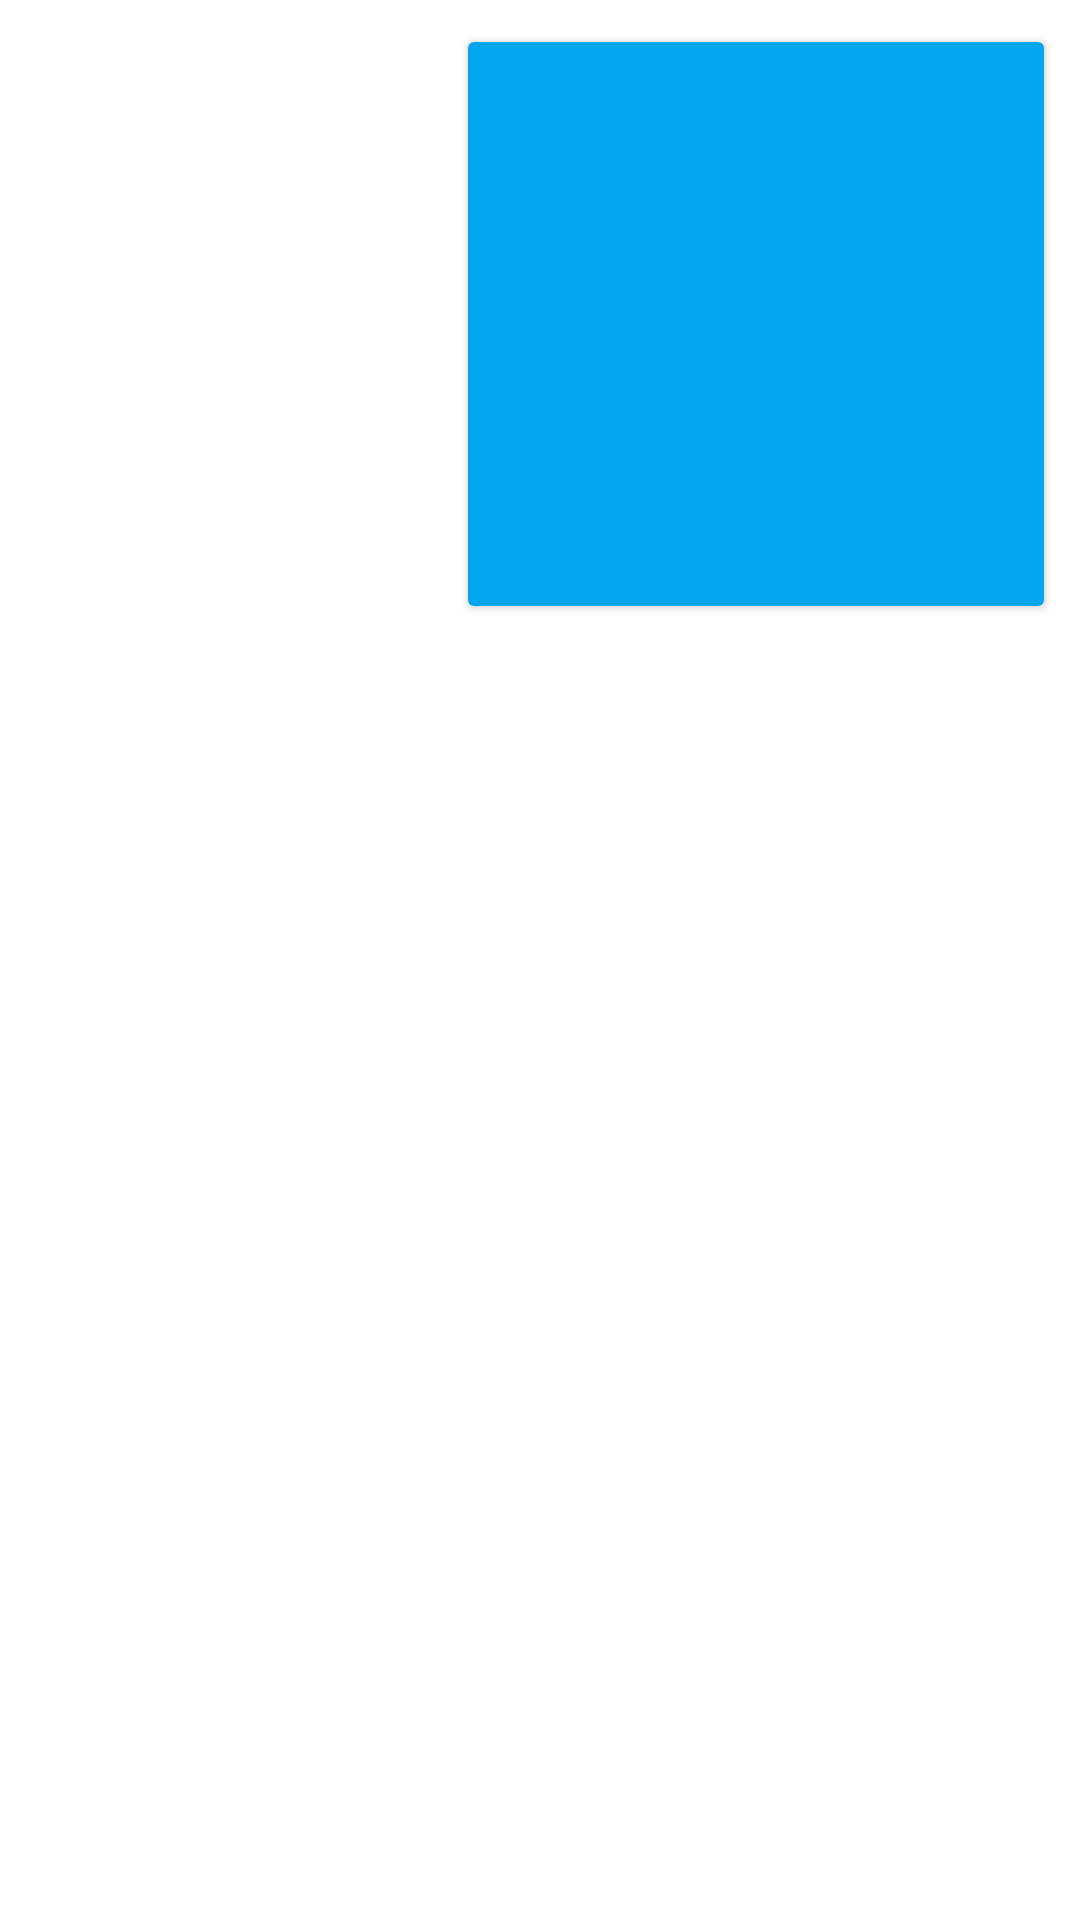

Write the Android layout XML for this screen, with the resource values it uses.
<!-- AndroidManifest.xml: application theme Theme.AppSimon -->
<!-- res/layout/fragment_azul.xml -->
<?xml version="1.0" encoding="utf-8"?>
<FrameLayout xmlns:android="http://schemas.android.com/apk/res/android"
    xmlns:app="http://schemas.android.com/apk/res-auto"
    xmlns:tools="http://schemas.android.com/tools"
    android:layout_width="match_parent"
    android:layout_height="match_parent"
    tools:context=".AzulFragment">

    <androidx.constraintlayout.widget.ConstraintLayout
        android:layout_width="match_parent"
        android:layout_height="match_parent">

        <Button
            android:id="@+id/btnFragmentoAzul"
            android:layout_width="200sp"
            android:layout_height="200sp"
            android:layout_gravity="bottom|end"
            android:layout_marginTop="8dp"
            android:layout_marginEnd="8dp"
            android:backgroundTint="@color/azul"
            app:layout_constraintEnd_toEndOf="parent"
            app:layout_constraintTop_toTopOf="parent"
            tools:ignore="SpeakableTextPresentCheck" />
    </androidx.constraintlayout.widget.ConstraintLayout>
</FrameLayout>
<!-- resources referenced by this layout -->
<resources>
  <color name="azul">#01A6F0</color>
  <style name="Theme.AppSimon" parent="Theme.MaterialComponents.DayNight.DarkActionBar">
          
          <item name="colorPrimary">@color/purple_500</item>
          <item name="colorPrimaryVariant">@color/purple_700</item>
          <item name="colorOnPrimary">@color/white</item>
          
          <item name="colorSecondary">@color/teal_200</item>
          <item name="colorSecondaryVariant">@color/teal_700</item>
          <item name="colorOnSecondary">@color/black</item>
          
          <item name="android:statusBarColor" tools:targetApi="l">?attr/colorPrimaryVariant</item>
          
      </style>
  <color name="purple_500">#FF6200EE</color>
  <color name="purple_700">#FF3700B3</color>
  <color name="white">#FFFFFFFF</color>
  <color name="teal_200">#FF03DAC5</color>
  <color name="teal_700">#FF018786</color>
  <color name="black">#FF000000</color>
</resources>
